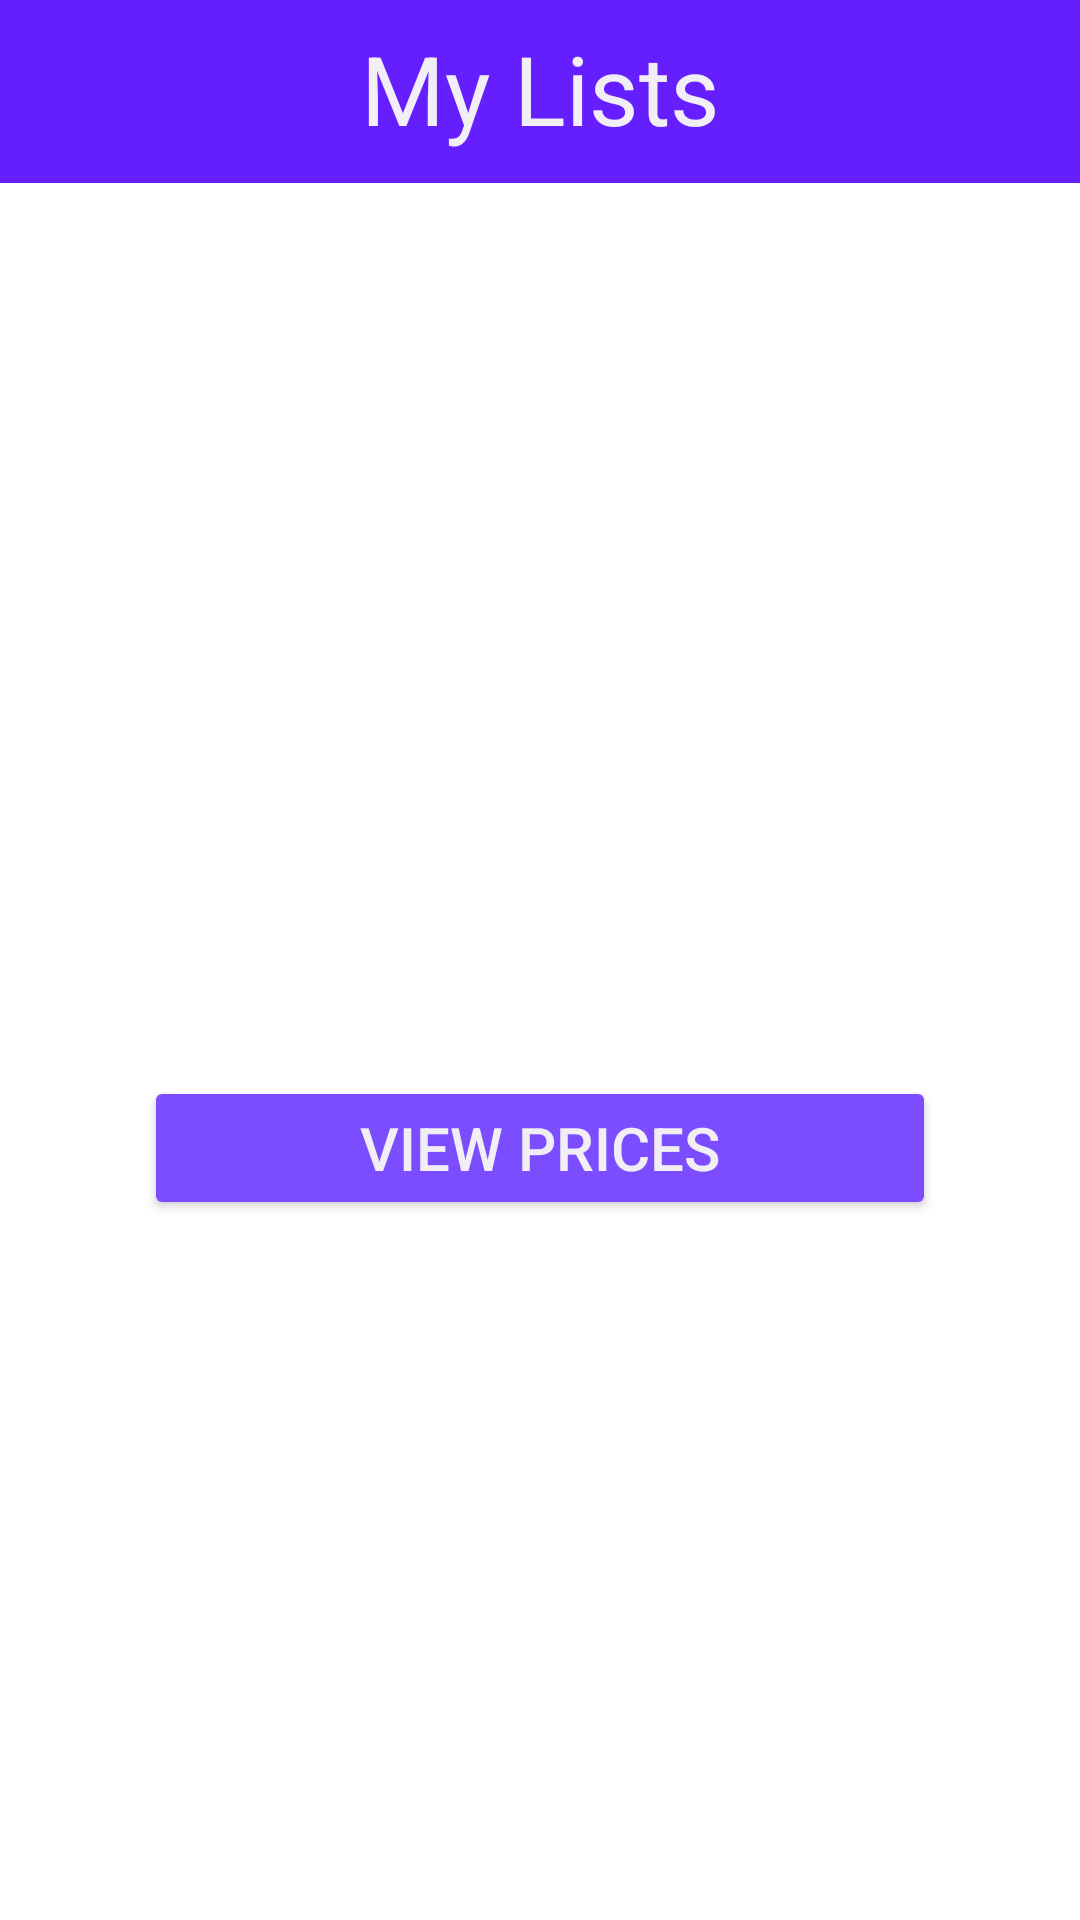

Layout XML and referenced resources for this Android screen:
<!-- AndroidManifest.xml: application theme Theme.GroceryApp -->
<!-- res/layout/activity_comparison.xml -->
<?xml version="1.0" encoding="utf-8"?>
<androidx.constraintlayout.widget.ConstraintLayout xmlns:android="http://schemas.android.com/apk/res/android"
    xmlns:app="http://schemas.android.com/apk/res-auto"
    xmlns:tools="http://schemas.android.com/tools"
    android:layout_width="match_parent"
    android:layout_height="match_parent"
    tools:context=".activities.MainActivity">

    <androidx.constraintlayout.widget.ConstraintLayout
        android:id="@+id/topBar"
        android:layout_width="match_parent"
        android:layout_height="wrap_content"
        android:background="@color/primary2"
        app:layout_constraintEnd_toEndOf="parent"
        app:layout_constraintStart_toStartOf="parent"
        app:layout_constraintTop_toTopOf="parent">

        <TextView
            android:id="@+id/comparisonListNameTextView"
            android:layout_width="wrap_content"
            android:layout_height="wrap_content"
            android:layout_marginTop="8dp"
            android:paddingBottom="10sp"
            android:text="My Lists"
            android:textAppearance="@style/TextAppearance.AppCompat.Large"
            android:textColor="@color/whiteText"
            android:textSize="32sp"
            app:layout_constraintEnd_toEndOf="parent"
            app:layout_constraintStart_toStartOf="parent"
            app:layout_constraintTop_toTopOf="parent" />

    </androidx.constraintlayout.widget.ConstraintLayout>

    
    <androidx.recyclerview.widget.RecyclerView
        android:id="@+id/comparisonRecyclerView"
        android:layout_width="0dp"
        android:layout_height="0dp"
        android:layout_marginStart="16dp"
        android:layout_marginTop="32dp"
        android:layout_marginEnd="16dp"
        android:layout_marginBottom="32dp"
        android:nestedScrollingEnabled="true"
        app:layoutManager="androidx.recyclerview.widget.LinearLayoutManager"
        app:layout_constraintBottom_toBottomOf="parent"
        app:layout_constraintEnd_toEndOf="parent"
        app:layout_constraintHorizontal_bias="0.0"
        app:layout_constraintStart_toStartOf="parent"
        app:layout_constraintTop_toBottomOf="@+id/topBar"
        app:layout_constraintVertical_bias="0.0" />

    <Button
        android:id="@+id/hiddenButton"
        android:layout_width="0dp"
        android:layout_height="wrap_content"
        android:layout_marginStart="32dp"
        android:layout_marginTop="64dp"
        android:layout_marginEnd="32dp"
        android:backgroundTint="@color/primary3"
        android:text="view prices"
        android:textColor="@color/whiteText"
        android:textSize="20sp"
        app:layout_constraintBottom_toBottomOf="@+id/comparisonRecyclerView"
        app:layout_constraintEnd_toEndOf="@+id/comparisonRecyclerView"
        app:layout_constraintStart_toStartOf="@+id/comparisonRecyclerView"
        app:layout_constraintTop_toTopOf="@+id/comparisonRecyclerView" />

</androidx.constraintlayout.widget.ConstraintLayout>
<!-- resources referenced by this layout -->
<resources>
  <color name="primary2">#651FFF</color>
  <color name="primary3">#7C4DFF</color>
  <color name="whiteText">#F2EEF6</color>
  <style name="Theme.GroceryApp" parent="Theme.MaterialComponents.DayNight.DarkActionBar">
          
          <item name="colorPrimary">@color/primary1</item>
          <item name="colorPrimaryVariant">@color/primary1</item>
          <item name="colorOnPrimary">@color/white</item>
          
          <item name="colorSecondary">@color/teal_200</item>
          <item name="colorSecondaryVariant">@color/teal_700</item>
          <item name="colorOnSecondary">@color/black</item>
          
          <item name="android:statusBarColor" tools:targetApi="l">?attr/colorPrimaryVariant</item>
          
      </style>
  <color name="primary1">#6200EA</color>
  <color name="white">#FFFFFFFF</color>
  <color name="teal_200">#FF03DAC5</color>
  <color name="teal_700">#FF018786</color>
  <color name="black">#FF000000</color>
</resources>
